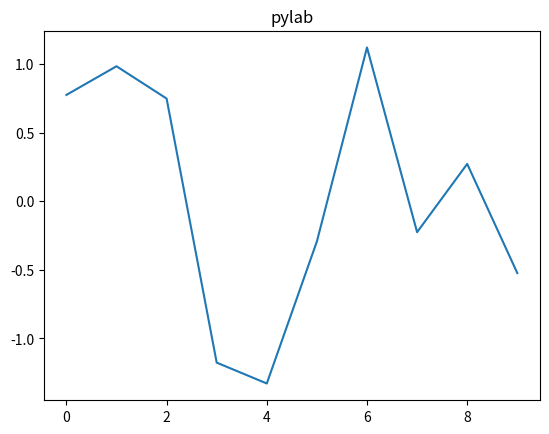

Generate this figure with matplotlib:
'''
pyplot
    经典高层封装
pylab
    将matplotlib和numpy合并的模块，模拟MATLAB编程环境
面向对象的方式（Object-Oriented）
    matplotlib的精髓，更基础和底层的方式


实战中综合使用pyplot和OO的方式
'''

from pylab import *
#可以直接使用numpy和matplotlib的方法
x=arange(0,10,1)
y=randn(len(x))

plot(x,y)

title('pylab')

show()


